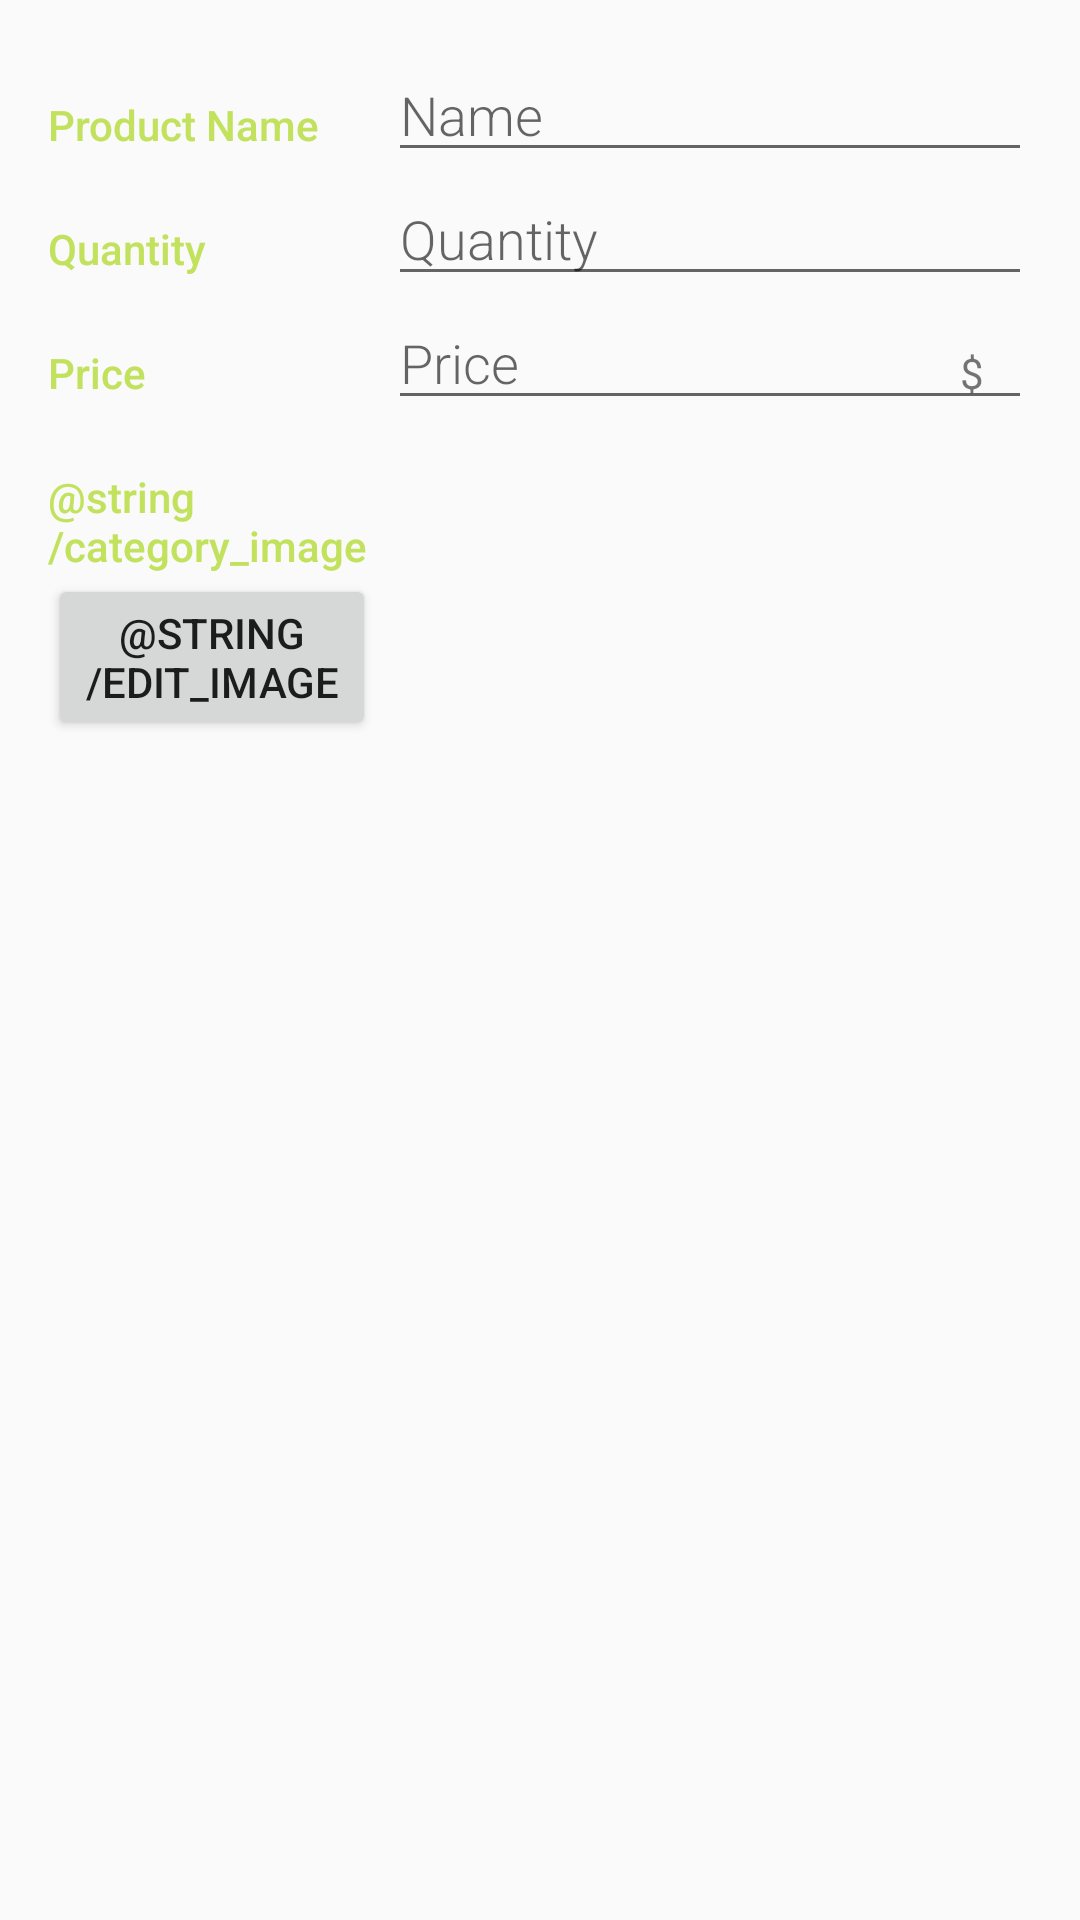

The Android layout XML behind this screen, and the referenced resources:
<!-- AndroidManifest.xml: application theme AppTheme -->
<!-- res/layout/activity_warehouse.xml -->
<?xml version="1.0" encoding="utf-8"?>
<LinearLayout xmlns:android="http://schemas.android.com/apk/res/android"
    xmlns:tools="http://schemas.android.com/tools"
    android:orientation="vertical"
    android:layout_width="match_parent"
    android:layout_height="match_parent"
    android:padding="16dp"
    tools:context=".WarehouseActivity">

    
    <LinearLayout
        android:layout_width="match_parent"
        android:layout_height="wrap_content"
        android:orientation="horizontal">

        
        <LinearLayout
            android:layout_width="0dp"
            android:layout_height="match_parent"
            android:orientation="vertical"
            android:layout_weight="1">
            
            <TextView
                android:text="@string/category_name"
                style="@style/CategoryStyle" />

            
            <TextView
                android:text="@string/category_quantity"
                style="@style/CategoryStyle" />

            
            <TextView
                android:text="@string/category_price"
                style="@style/CategoryStyle" />

        </LinearLayout>

        
        <LinearLayout
            android:layout_height="wrap_content"
            android:layout_width="0dp"
            android:layout_weight="2"
            android:paddingLeft="4dp"
            android:orientation="vertical">

            
            <EditText
                android:id="@+id/edit_product_name"
                android:hint="@string/hint_product_name"
                android:inputType="textCapWords"
                style="@style/WarehouseFieldStyle" />

            
            <EditText
                android:id="@+id/edit_product_quantity"
                android:hint="@string/hint_product_quantity"
                android:inputType="number"
                style="@style/WarehouseFieldStyle" />

            <RelativeLayout
                android:layout_width="wrap_content"
                android:layout_height="wrap_content">

                
                <EditText
                    android:id="@+id/edit_product_price"
                    android:hint="@string/hint_product_price"
                    android:inputType="number"
                    style="@style/WarehouseFieldStyle" />

                
                <TextView
                    android:id="@+id/label_price_units"
                    android:text="@string/unit_product_price"
                    style="@style/WarehouseUnitsStyle"/>

            </RelativeLayout>


        </LinearLayout>


    </LinearLayout>

    
    <LinearLayout
        android:layout_width="match_parent"
        android:layout_height="wrap_content"
        android:orientation="horizontal">

        
        <LinearLayout
            android:layout_width="0dp"
            android:layout_height="match_parent"
            android:orientation="vertical"
            android:layout_weight="1">

            
            <TextView
                android:text="@string/category_image"
                android:layout_weight="0"
                style="@style/CategoryStyle" />

            
            <Button
                android:id="@+id/edit_image_button"
                android:layout_width="wrap_content"
                android:layout_height="wrap_content"
                android:text="@string/edit_image"/>
        </LinearLayout>

        
        <LinearLayout
            android:layout_width="0dp"
            android:layout_height="match_parent"
            android:orientation="vertical"
            android:layout_weight="2">

            
            <ImageView
                android:id="@+id/product_image"
                android:layout_width="match_parent"
                android:layout_height="wrap_content"
                tools:src="@drawable/hammer_image"/>
        </LinearLayout>

    </LinearLayout>


</LinearLayout>
<!-- resources referenced by this layout -->
<resources>
  <!-- drawable hammer_image: png bitmap (drawable-xxxhdpi, 269845 bytes) -->
  <string name="category_name">Product Name</string>
  <string name="category_price">Price</string>
  <string name="category_quantity">Quantity</string>
  <string name="hint_product_name">Name</string>
  <string name="hint_product_price">Price</string>
  <string name="hint_product_quantity">Quantity</string>
  <string name="unit_product_price">$</string>
  <style name="CategoryStyle">
          <item name="android:layout_height">wrap_content</item>
          <item name="android:layout_width">match_parent</item>
          <item name="android:layout_weight">1</item>
          <item name="android:paddingTop">16dp</item>
          <item name="android:textColor">@color/colorAccent</item>
          <item name="android:fontFamily">sans-serif-medium</item>
          <item name="android:textAppearance">?android:textAppearanceSmall</item>
      </style>
  <style name="WarehouseFieldStyle">
          <item name="android:layout_height">wrap_content</item>
          <item name="android:layout_width">match_parent</item>
          <item name="android:fontFamily">sans-serif-light</item>
          <item name="android:textAppearance">?android:textAppearanceMedium</item>
      </style>
  <style name="WarehouseUnitsStyle">
          <item name="android:layout_height">wrap_content</item>
          <item name="android:layout_width">wrap_content</item>
          <item name="android:layout_alignParentRight">true</item>
          <item name="android:paddingRight">16dp</item>
          <item name="android:paddingTop">16dp</item>
          <item name="android:textAppearance">?android:textAppearanceSmall</item>
      </style>
  <style name="AppTheme" parent="Theme.AppCompat.Light.DarkActionBar">
          
          <item name="colorPrimary">@color/colorPrimary</item>
          <item name="colorPrimaryDark">@color/colorPrimaryDark</item>
          <item name="colorAccent">@color/colorAccent</item>
      </style>
  <color name="colorAccent">#c2e15d</color>
  <color name="colorPrimary">#3F51B5</color>
  <color name="colorPrimaryDark">#303F9F</color>
</resources>
